Run: headless pygame with SDL's dummy video driver; simulated clock (each Clock.tick advances the game by its frame time, no real sleeping); random seed 0; keys injected as events and as key.get_pressed() state; mouse plan: one left click at the window centre at the start of phase 2, then a move to the lower-right quarter at the start of phase 3.
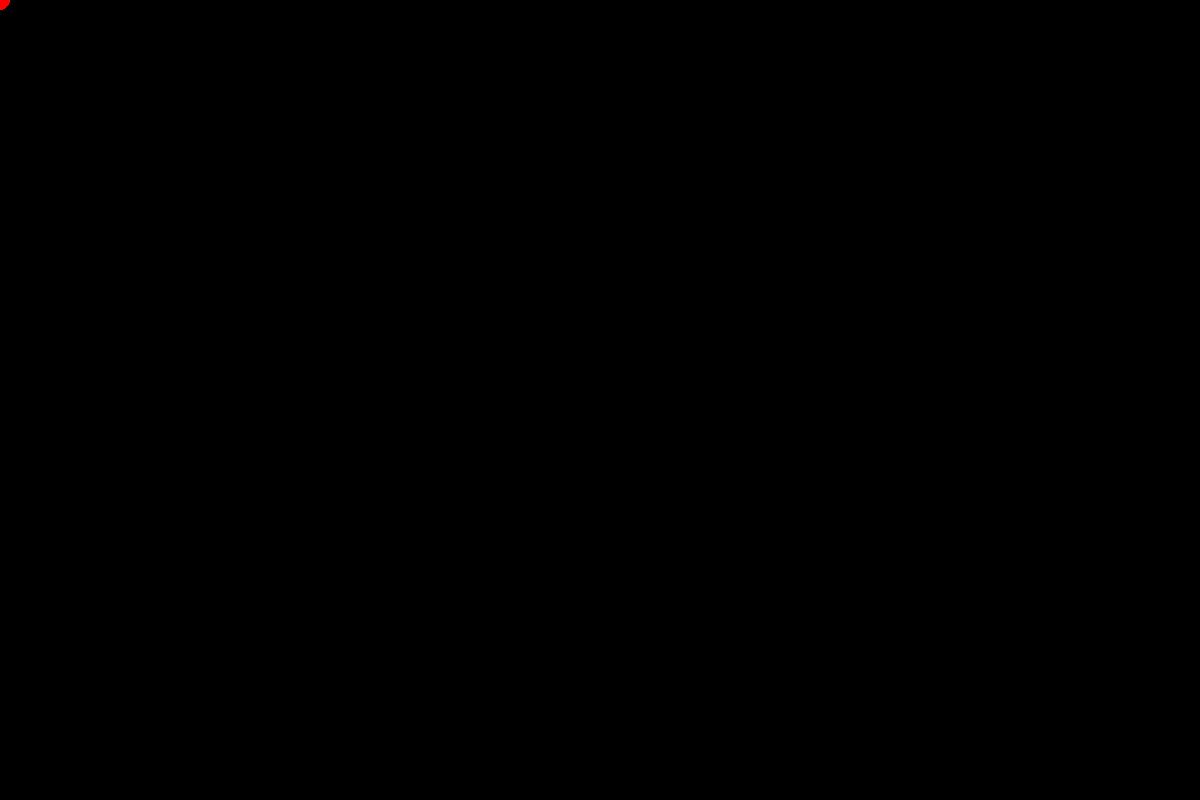
Frame 1 of 4 · flips 1–60 · no input
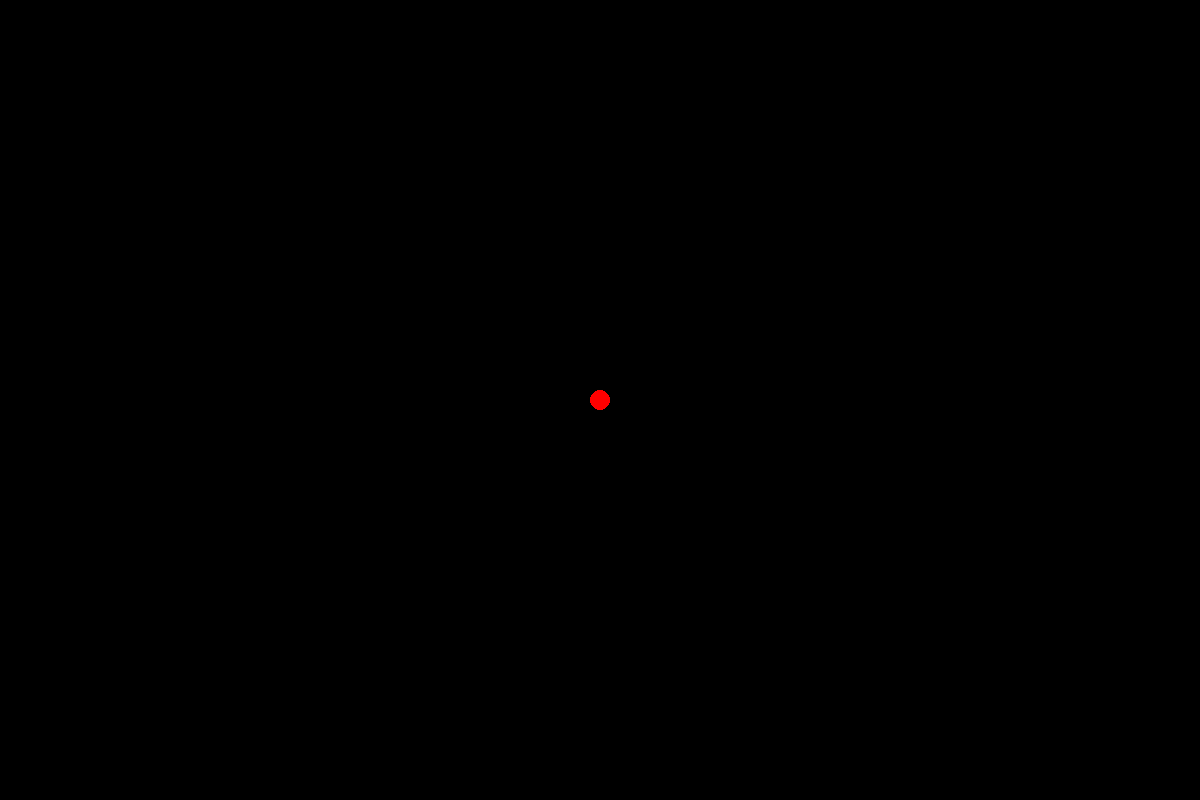
Frame 2 of 4 · flips 61–180 · clicked the window centre · tapped SPACE, RETURN · held RIGHT (→), D
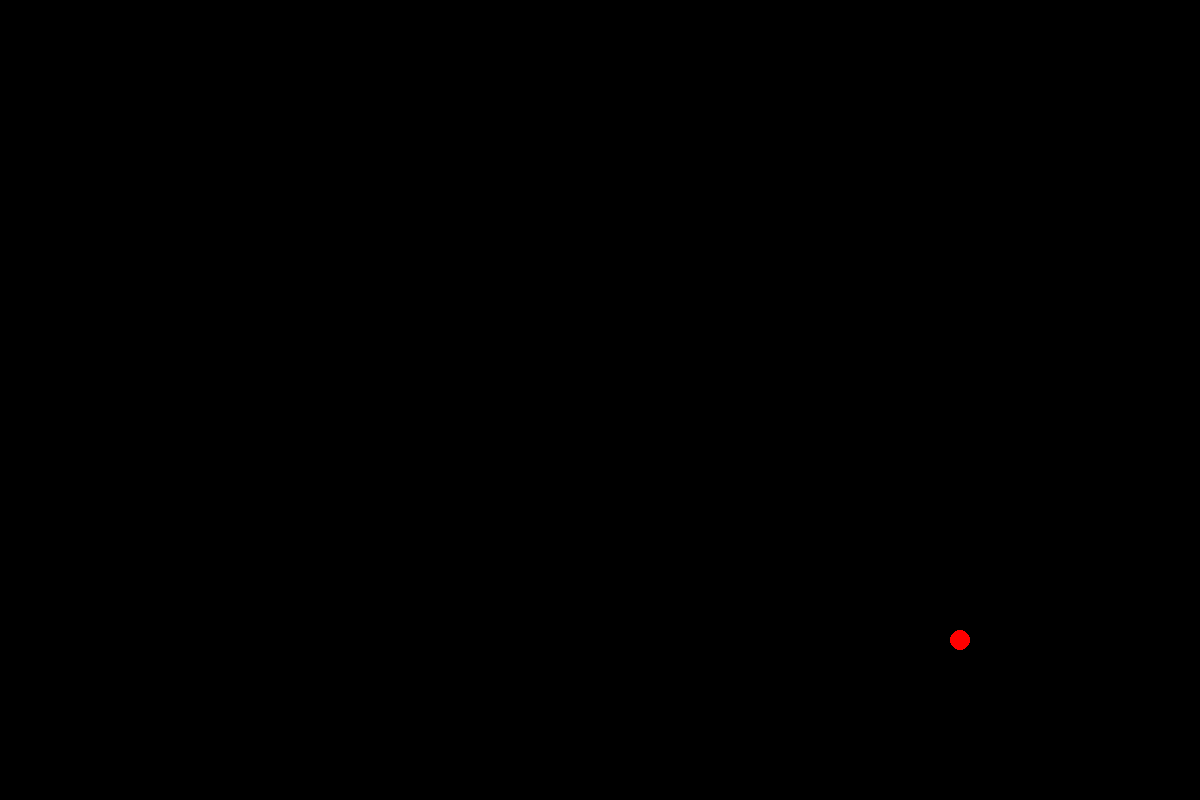
Frame 3 of 4 · flips 181–300 · moved the mouse to the lower-right quarter · held DOWN (↓), S
Frame 4 of 4 · flips 301–420 · held LEFT (←), A, UP (↑), W · screen unchanged from frame 3, image omitted

The pygame program that drew these frames:

import pygame

pygame.init()

WIDTH, HEIGHT = 1200, 800
window = pygame.display.set_mode((WIDTH, HEIGHT))
pygame.display.set_caption("Shoot a Mole")

game_closed = False
while not game_closed:
    for event in pygame.event.get():
        if event.type == pygame.QUIT:
            game_closed = True

        if event.type == pygame.KEYDOWN:
            window.fill((255, 255, 255))


    mouse_x, mouse_y = pygame.mouse.get_pos()

    window.fill((0, 0, 0))
    pygame.draw.circle(window, (255, 0, 0), (mouse_x, mouse_y), 10)

    pygame.display.flip()

pygame.quit()
